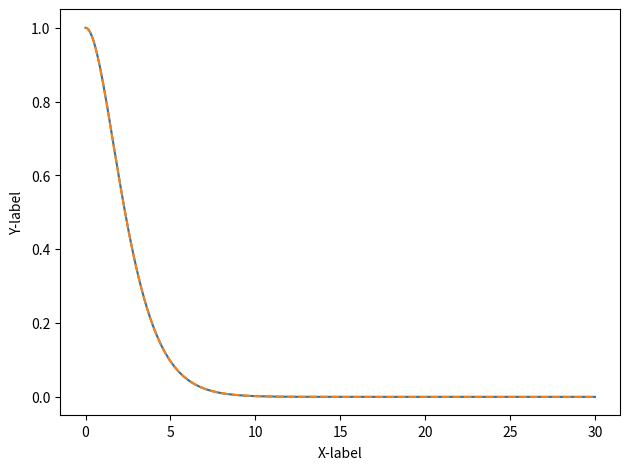

Generate this figure with matplotlib:
#!/usr/bin/env python

import numpy as np
from scipy.special import gamma, spherical_jn
from scipy.fft import ifft, rfft, irfft

# usefull constants
PI  = np.pi
TPI = 2.0 * np.pi
II  = 1.0j

class pyNumSBT(object):
    '''
    Numerically perform spherical Bessel transform (SBT) in O(Nln(N)) time based
    on the algorithm proposed by J. Talman.

        Talman, J. Computer Physics Communications 2009, 180, 332-338.

    For a function "f(r)" defined numerically on a LOGARITHMIC radial grid "r",
    the SBT for the function gives
    
        g(k) = \sqrt{2\over\pi} \int_0^\infty j_l(kr) f(r) r^2 dr           (c1)

    and the inverse SBT (iSBT) gives
    
        f(r) = \sqrt{2\over\pi} \int_0^\infty j_l(kr) g(k) k^2 dk           (c2)
    '''

    def __init__(self, rr, kmax: float=500, lmax: int=10):
        '''
        Init
        '''

        self.rr  = np.asarray(rr, dtype=float)        # the real-space logarithmic radial grid
        self.nr  = self.rr.size                       # No. of grid points
        self.nr2 = 2 * self.nr
        self.sbt_init(rr, kmax)

        self.lmax = lmax
        self.sbt_mltb(self.lmax)

    def sbt_init(self, rr, kmax: float):
        '''
        Initialize the real-space grid (rr) and momentum-space grid (kk).

            \rho   = \ln(rr)
            \kappa = \ln(kk)

        The algorithm by Talman requries
        
            \Delta\kappa = \Delta\rho
        '''

        self.r_min = rr[0]
        self.r_max = rr[-1]

        self.rho_min = np.log(self.r_min)
        self.rho_max = np.log(self.r_max)
        # \Delta\rho = \ln(rr[1] - rr[0])
        self.drho    = (self.rho_max - self.rho_min) / (self.nr - 1)

        self.kappa_max = np.log(kmax)
        self.kappa_min = self.kappa_max - (self.rho_max - self.rho_min)

        # the reciprocal-space (momentum-space) logarithmic grid
        self.kk    = np.exp(self.kappa_min) * np.exp(np.arange(self.nr)*self.drho)
        self.k_min = self.kk[0]
        self.k_max = self.kk[-1]
        
        self.rr3 = self.rr**3
        self.kk3 = self.kk**3

        # r values for the extended mesh as discussed in Sec.4 of Talman paper.
        self.rr_ext = self.r_min * np.exp(np.arange(-self.nr, 0) * self.drho)

        # the multiply factor as in Talman paper after Eq.(32)
        self.rr15    = np.zeros((2, self.nr), dtype=float)
        self.rr15[0] = self.rr_ext**1.5 / self.r_min**1.5                 # the extended r-mesh
        self.rr15[1] = self.rr**1.5 / self.r_min**1.5                     # the normal r-mesh

        # \Delta\rho \times \Delta t = \frac{2\pi}{N}
        # as in Talman paper after Eq.(30), where N = 2 * nr as discussed in
        # Sec. 4
        self.dt  = TPI / (self.nr2 * self.drho)

        # the post-division factor (1 / k^1.5) as in Eq. (32) of Talman paper.
        # Note that the factor is (1 / r^1.5) for inverse-SBT, as a result, we
        # omit the r_min^1.5 / k_min^1.5 here.
        self.post_div_fac = np.exp(-np.arange(self.nr)*self.drho*1.5)

    def sbt_mltb(self, lmax_in: int):
        '''
        construct the M_l(t) table according to Eq. (15), (16) and (24) of
        Talman paper.

        Note that Talman paper use Stirling's approximaton to evaluate the Gamma
        function, whereas I just call scipy.special.gamma here.
        '''
        
        if lmax_in > self.lmax:
            lmax = lmax_in
            self.lmax = lmax
        else:
            lmax = self.lmax

        tt    = np.arange(self.nr) * self.dt

        # M_lt1 is quantity defined by Eq. (12)
        self.M_lt1 = np.zeros((lmax+1, self.nr), dtype=complex)

        # Eq. (15) in Talman paper
        self.M_lt1[0]    = gamma(0.5 - II*tt) * np.sin(0.5*PI*(0.5 - II*tt)) / self.nr
        self.M_lt1[0,0] /= 2.0
        self.M_lt1[0]   *= np.exp(II*tt*(self.kappa_min + self.rho_min))

        # Eq. (16) in Talman paper
        phi         = np.arctan(np.tanh(PI*tt/2)) - np.arctan(2*tt)
        self.M_lt1[1]   *= np.exp(2*II*phi)

        # Eq. (24) in Talman paper
        for ll in range(1, lmax):
            phi_l      = np.arctan(2*tt / (2*ll + 1))
            self.M_lt1[ll+1] = np.exp(-2*II*phi_l) * self.M_lt1[ll-1]

        ll = np.arange(lmax+1)
        # Eq. (35) in Talman paper
        xx = np.exp(self.rho_min + self.kappa_min + np.arange(self.nr2)*self.drho)

        # M_lt2 is just the Fourier transform of spherical Bessel function j_l
        self.M_lt2 = ifft(
            spherical_jn(ll[:,None], xx[None,:]),
            axis=1
        ).conj()[:,:self.nr+1]

    
    def run(self,
            ff,
            l: int=0,
            direction: int = 1,
            norm: bool=False,
            np_in: int =0,
            return_rr: bool=False,
        ):
        '''
        Perform SBT or inverse-SBT.
        
        Input parapeters:
        ff: the function defined on the logarithmic radial grid
        l: the "l" as in the underscript of "j_l(kr)" of Eq. (c1) and (c2)
        direction: 1 for forward SBT and -1 for inverse SBT
        norm: whether to multiply the prefactor \sqrt{2\over\pi} in Eq. (c1) and (c2).
              If False, then subsequent applicaton of SBT and iSBT will yield
              the original data scaled by a factor of 2/pi.
        np_in: the asymptotic bahavior of ff when  r -> 0

               ff(r\to 0) \approx r^{np_in + l}
        '''

        assert l <= self.lmax, \
               "lmax = {} smaller than l = {}! Increase lmax!".format(self.lmax, l)
        

        ff = np.asarray(ff, dtype=float)
        gg = np.zeros_like(ff)

        r2c_in  = np.zeros(self.nr2, dtype=float)
        r2c_out = np.zeros(self.nr + 1, dtype=complex)

        c2r_in  = np.zeros(self.nr + 1, dtype=complex)
        c2r_out = np.zeros(self.nr2, dtype=float)

        # The prefactor as in Eq. (c1) and (c2) of the Class docstring.
        sqrt_2_over_pi = np.sqrt(2 / PI) if norm else 1.0

        if direction == 1:
            rmin = self.r_min
            kmin = self.k_min
            C    = ff[0] / self.r_min**(np_in + l)
        elif direction == -1:
            rmin = self.k_min
            kmin = self.r_min
            C    = ff[0] / self.k_min**(np_in + l)
        else:
            raise ValueError("Use direction=1/-1 for forward- and inverse-SBT!")

        # SBT for LARGE k values extend the input to the doubled mesh,
        # extrapolating the input as C r^(np_in + l)

        # Step 1 in the procedure after Eq. (32) of Talman paper
        r2c_in[:self.nr] = C * self.rr_ext**(np_in + l) * self.rr15[0]
        r2c_in[self.nr:] = ff * self.rr15[1]

        # Step 2 in the procedure after Eq. (32) of Talman paper
        r2c_out          = rfft(r2c_in)

        # Step 3 in the procedure after Eq. (32) of Talman paper
        tmp1           = np.zeros(self.nr2, dtype=complex)
        tmp1[:self.nr] = r2c_out[:self.nr].conj() * self.M_lt1[l]

        # Step 4 and 5 in the procedure after Eq. (32) of Talman paper
        tmp2 = ifft(tmp1) * self.nr2
        gg   = (rmin / kmin)**1.5 * tmp2[self.nr:].real * self.post_div_fac * sqrt_2_over_pi

        # obtain the SMALL k results in the array c2r_out

        if direction == 1:
            r2c_in[:self.nr] = self.rr3 * ff
        else:
            r2c_in[:self.nr] = self.kk3 * ff
        r2c_in[self.nr:] = 0.0
        r2c_out = rfft(r2c_in)

        c2r_in             = r2c_out.conj() * self.M_lt2[l] * sqrt_2_over_pi
        c2r_out            = irfft(c2r_in) * self.nr2
        c2r_out[:self.nr] *= self.drho

        # compare the minimum difference between large and small k as described
        # in the paragraph above Eq. (39) of Talman paper.
        gdiff       = np.abs(gg - c2r_out[:self.nr])
        minloc      = np.argmin(gdiff)
        gg[:minloc+1] = c2r_out[:minloc+1]

        if  return_rr:
            if direction == 1:
                return self.rr, gg 
            else:
                return self.kk, gg
        else:
            return gg

if __name__ == "__main__":
    N    = 256
    rmin = 2.0 / 1024 / 32
    rmax = 30
    rr   = np.logspace(np.log10(rmin), np.log10(rmax), N, endpoint=True)
    f1   = 2*np.exp(-rr)

    xx = pyNumSBT(rr)

    g1 = xx.run(f1, direction=1, norm=False)
    f2 = xx.run(g1 * g1, direction=-1, norm=False)


    import matplotlib.pyplot as plt

    fig = plt.figure(
      dpi=300,
    )
    ax = plt.subplot()

    # ax.plot(rr, f1)
    ax.plot(rr, f2 * 2 / np.pi, ls='-')
    ax.plot(rr, np.exp(-rr) * (1 + rr + rr**2 / 3), ls='--')

    ax.set_xlabel('X-label', labelpad=5)
    ax.set_ylabel('Y-label', labelpad=5)

    plt.tight_layout()
    plt.show()
